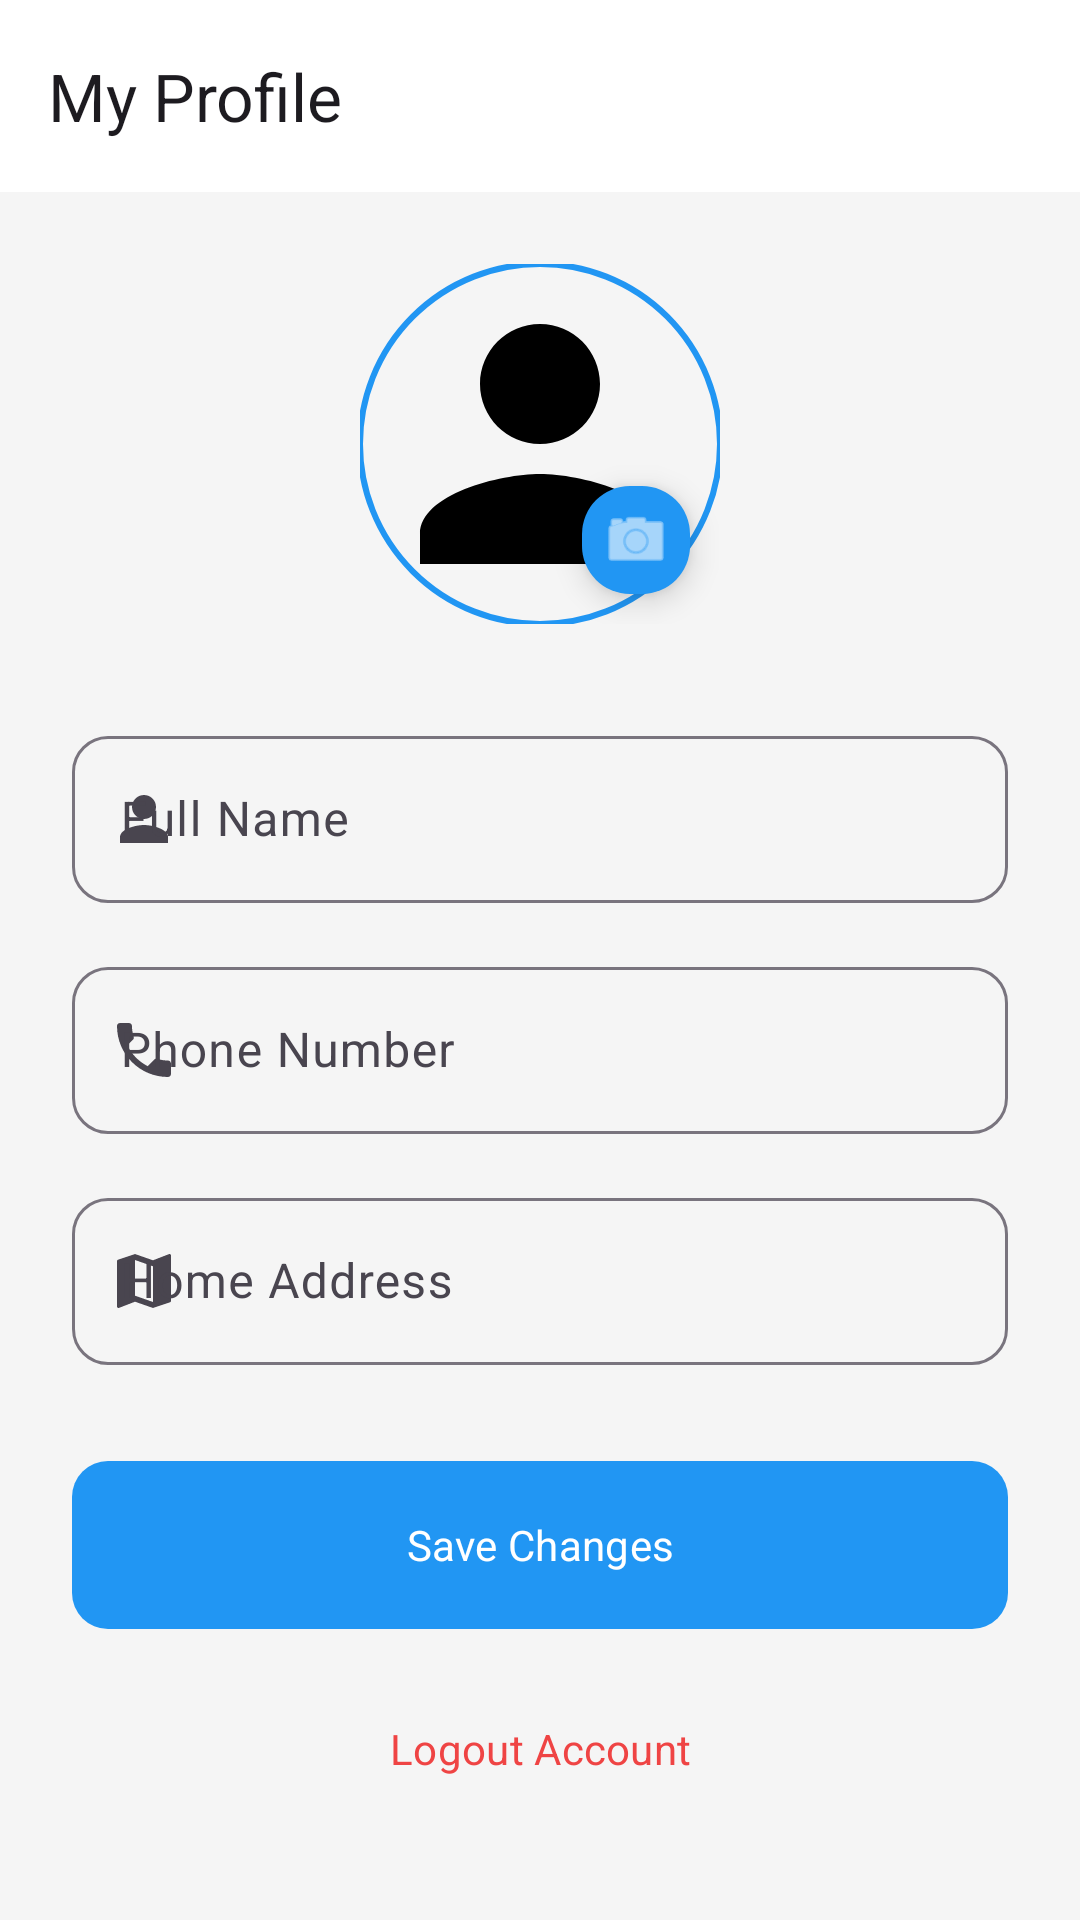

Android layout source for this screen:
<!-- AndroidManifest.xml: application theme Theme.WorkConnect -->
<!-- res/layout/activity_customer_profile.xml -->
<?xml version="1.0" encoding="utf-8"?>
<androidx.coordinatorlayout.widget.CoordinatorLayout xmlns:android="http://schemas.android.com/apk/res/android"
    xmlns:app="http://schemas.android.com/apk/res-auto"
    xmlns:tools="http://schemas.android.com/tools"
    android:layout_width="match_parent"
    android:layout_height="match_parent"
    android:background="@color/background">

    <com.google.android.material.appbar.AppBarLayout
        android:layout_width="match_parent"
        android:layout_height="wrap_content"
        android:background="@color/surface">

        <com.google.android.material.appbar.MaterialToolbar
            android:layout_width="match_parent"
            android:layout_height="?attr/actionBarSize"
            app:title="My Profile" />

    </com.google.android.material.appbar.AppBarLayout>

    <androidx.core.widget.NestedScrollView
        android:layout_width="match_parent"
        android:layout_height="match_parent"
        app:layout_behavior="@string/appbar_scrolling_view_behavior">

        <LinearLayout
            android:layout_width="match_parent"
            android:layout_height="wrap_content"
            android:gravity="center_horizontal"
            android:orientation="vertical"
            android:padding="24dp">

            <FrameLayout
                android:layout_width="wrap_content"
                android:layout_height="wrap_content"
                android:layout_marginBottom="32dp">

                <com.google.android.material.imageview.ShapeableImageView
                    android:id="@+id/ivProfileImage"
                    android:layout_width="120dp"
                    android:layout_height="120dp"
                    android:scaleType="centerCrop"
                    android:src="@drawable/ic_profile"
                    app:shapeAppearanceOverlay="@style/ShapeAppearanceOverlay.App.CornerSize50Percent"
                    app:strokeColor="@color/primary"
                    app:strokeWidth="2dp" />

                <com.google.android.material.floatingactionbutton.FloatingActionButton
                    android:layout_width="wrap_content"
                    android:layout_height="wrap_content"
                    android:layout_gravity="bottom|end"
                    android:layout_margin="4dp"
                    app:fabCustomSize="36dp"
                    app:srcCompat="@android:drawable/ic_menu_camera"
                    app:tint="@color/white"
                    app:backgroundTint="@color/primary" />
            </FrameLayout>

            <com.google.android.material.textfield.TextInputLayout
                style="@style/Widget.Material3.TextInputLayout.OutlinedBox"
                android:layout_width="match_parent"
                android:layout_height="wrap_content"
                android:layout_marginBottom="16dp"
                app:boxCornerRadiusTopEnd="12dp"
                app:boxCornerRadiusTopStart="12dp"
                app:boxCornerRadiusBottomEnd="12dp"
                app:boxCornerRadiusBottomStart="12dp"
                app:startIconDrawable="@drawable/ic_profile">

                <com.google.android.material.textfield.TextInputEditText
                    android:id="@+id/etName"
                    android:layout_width="match_parent"
                    android:layout_height="wrap_content"
                    android:hint="Full Name" />
            </com.google.android.material.textfield.TextInputLayout>

            <com.google.android.material.textfield.TextInputLayout
                style="@style/Widget.Material3.TextInputLayout.OutlinedBox"
                android:layout_width="match_parent"
                android:layout_height="wrap_content"
                android:layout_marginBottom="16dp"
                android:enabled="true"
                app:boxCornerRadiusTopEnd="12dp"
                app:boxCornerRadiusTopStart="12dp"
                app:boxCornerRadiusBottomEnd="12dp"
                app:boxCornerRadiusBottomStart="12dp"
                app:startIconDrawable="@drawable/ic_phone">

                <com.google.android.material.textfield.TextInputEditText
                    android:id="@+id/etPhone"
                    android:layout_width="match_parent"
                    android:layout_height="wrap_content"
                    android:hint="Phone Number" />
            </com.google.android.material.textfield.TextInputLayout>

            <com.google.android.material.textfield.TextInputLayout
                style="@style/Widget.Material3.TextInputLayout.OutlinedBox"
                android:layout_width="match_parent"
                android:layout_height="wrap_content"
                android:layout_marginBottom="32dp"
                app:boxCornerRadiusTopEnd="12dp"
                app:boxCornerRadiusTopStart="12dp"
                app:boxCornerRadiusBottomEnd="12dp"
                app:boxCornerRadiusBottomStart="12dp"
                app:startIconDrawable="@drawable/ic_map">

                <com.google.android.material.textfield.TextInputEditText
                    android:id="@+id/etAddress"
                    android:layout_width="match_parent"
                    android:layout_height="wrap_content"
                    android:hint="Home Address" />
            </com.google.android.material.textfield.TextInputLayout>

            <com.google.android.material.button.MaterialButton
                android:id="@+id/btnSaveProfile"
                style="@style/ModernButton"
                android:layout_width="match_parent"
                android:layout_height="56dp"
                android:text="Save Changes" />

            <com.google.android.material.button.MaterialButton
                android:id="@+id/btnLogout"
                style="@style/Widget.Material3.Button.TextButton"
                android:layout_width="match_parent"
                android:layout_height="wrap_content"
                android:layout_marginTop="16dp"
                android:text="Logout Account"
                android:textColor="@color/error" />

        </LinearLayout>
    </androidx.core.widget.NestedScrollView>

</androidx.coordinatorlayout.widget.CoordinatorLayout>
<!-- resources referenced by this layout -->
<resources>
  <color name="background">#F5F5F5</color>
  <color name="error">#EF4444</color>
  <color name="primary">#2196F3</color>
  <color name="surface">#FFFFFF</color>
  <color name="white">#FFFFFF</color>
  <!-- drawable ic_map (drawable) -->
  <vector xmlns:android="http://schemas.android.com/apk/res/android" android:height="24dp" android:viewportHeight="24" android:viewportWidth="24" android:width="24dp"><path android:fillColor="#000000" android:pathData="M20.5,3l-0.16,0.03L15,5.1L9,3L3.36,4.9c-0.21,0.07 -0.36,0.25 -0.36,0.48V20.5c0,0.28 0.22,0.5 0.5,0.5l0.16,-0.03L9,18.9l6,2.1l5.64,-1.9c0.21,-0.07 0.36,-0.25 0.36,-0.48V3.5c0,-0.28 -0.22,-0.5 -0.5,-0.5zM15,19l-6,-2.11V5l6,2.11V19z"/></vector>
  <!-- drawable ic_phone (drawable) -->
  <vector xmlns:android="http://schemas.android.com/apk/res/android"
      android:width="24dp"
      android:height="24dp"
      android:viewportWidth="24"
      android:viewportHeight="24">
      <path
          android:fillColor="@color/text_secondary"
          android:pathData="M6.62,10.79c1.44,2.82 3.76,5.14 6.59,6.59l2.2,-2.2c0.27,-0.27 0.67,-0.36 1.02,-0.24 1.12,0.37 2.33,0.57 3.57,0.57 0.55,0 1,0.45 1,1V20c0,0.55 -0.45,1 -1,1 -9.39,0 -17,-7.61 -17,-17 0,-0.55 0.45,-1 1,-1H7c0.55,0 1,0.45 1,1 0,1.25 0.2,2.45 0.57,3.57 0.11,0.35 0.03,0.75 -0.25,1.02l-2.2,2.2z" />
  </vector>
  <!-- drawable ic_profile (drawable) -->
  <vector xmlns:android="http://schemas.android.com/apk/res/android" android:height="24dp" android:viewportHeight="24" android:viewportWidth="24" android:width="24dp"><path android:fillColor="#000000" android:pathData="M12,12c2.21,0 4,-1.79 4,-4s-1.79,-4 -4,-4s-4,1.79 -4,4s1.79,4 4,4zM12,14c-2.67,0 -8,1.34 -8,4v2h16v-2c0,-2.66 -5.33,-4 -8,-4z"/></vector>
  <style name="ModernButton" parent="Widget.Material3.Button">
          <item name="cornerRadius">12dp</item>
          <item name="android:insetTop">0dp</item>
          <item name="android:insetBottom">0dp</item>
          <item name="android:paddingTop">12dp</item>
          <item name="android:paddingBottom">12dp</item>
      </style>
  <style name="ShapeAppearanceOverlay.App.CornerSize50Percent" parent="">
          <item name="cornerSize">50%</item>
      </style>
  <style name="Theme.WorkConnect" parent="Theme.Material3.DayNight.NoActionBar">
          
          <item name="colorPrimary">@color/primary</item>
          <item name="colorOnPrimary">@color/white</item>
          <item name="colorSecondary">@color/secondary</item>
          <item name="colorOnSecondary">@color/white</item>
          <item name="android:windowBackground">@color/background</item>
          <item name="android:statusBarColor">@color/background</item>
          <item name="android:windowLightStatusBar">true</item>
  
          
          <item name="android:fontFamily">sans-serif</item>
      </style>
  <color name="text_secondary">#6B7280</color>
  <color name="secondary">#FF6B6B</color>
</resources>
